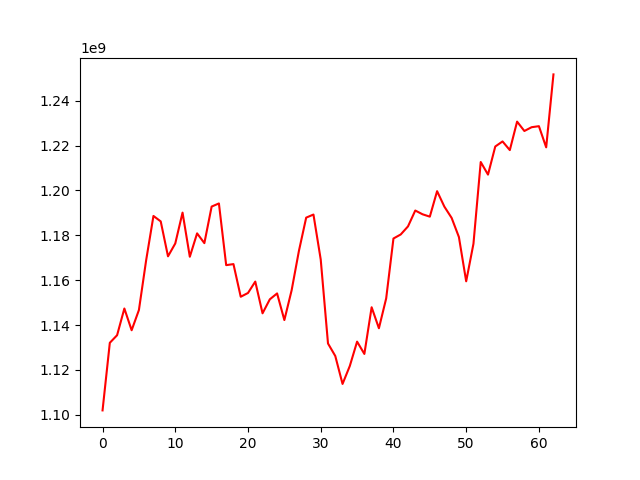

Data behind this chart, as committed beside it:
, 0
0, 1101950691
1, 1132088706
2, 1135470765
3, 1147375624
4, 1137686367
5, 1146696700
6, 1168984736
7, 1188637069
8, 1186215838
9, 1170645253
10, 1176378690
11, 1190131924
12, 1170453199
13, 1180881047
14, 1176520044
15, 1192821551
16, 1194221623
17, 1166710820
18, 1167177063
19, 1152616573
20, 1154302221
21, 1159382445
22, 1145236733
23, 1151472818
24, 1154099521
25, 1142225927
26, 1155516552
27, 1173038055
28, 1187889707
29, 1189272138
30, 1169216394
31, 1131783227
32, 1126212482
33, 1113748147
34, 1121768795
35, 1132610623
36, 1127123385
37, 1147935387
38, 1138572849
39, 1151888721
40, 1178583264
41, 1180391843
42, 1183988307
43, 1191061611
44, 1189385486
45, 1188329865
46, 1199689301
47, 1192796238
48, 1187762858
49, 1179242943
50, 1159499225
51, 1176242107
52, 1212693737
53, 1207073962
54, 1219608831
55, 1221862319
56, 1218000232
57, 1230699090
58, 1226521604
59, 1228207365
... 3 more rows
